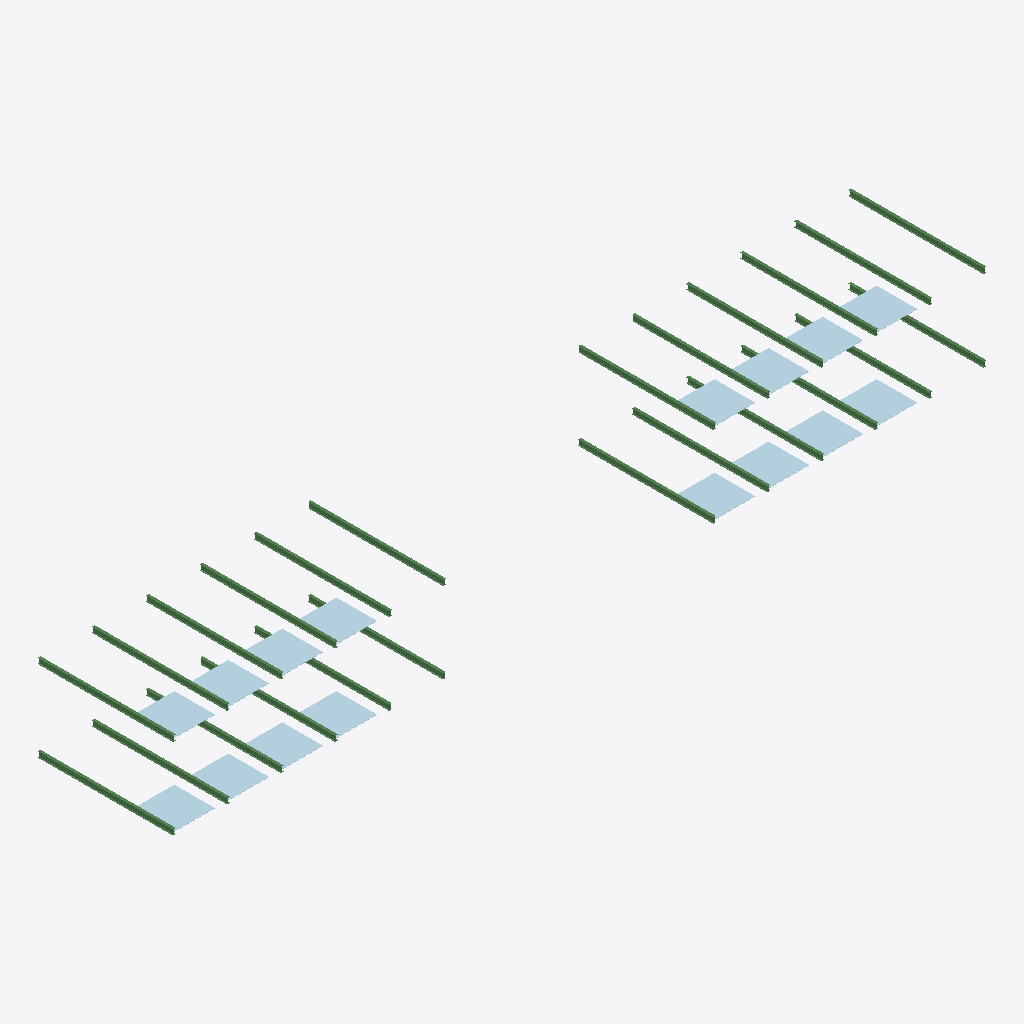
Isometric view of an IFC building model (IFC-SPF (STEP), schema IFC4X3, length unit metre), seen from the south-west, elements coloured by IFC class: 24 beams (green), 16 plates (pale blue).
Extent 30.1 m × 5.0 m × 3.2 m (x, y, z). Storeys (4): StoreyA1 at 0.00 m; StoreyA2 at 0.00 m; StoreyB1 at 0.00 m; StoreyB2 at 0.00 m. Elements (40): 24 IfcBeam, 16 IfcPlate.

HEADER;
FILE_DESCRIPTION(('ViewDefinition[DesignTransferView]'),'2;1');
FILE_NAME('/dev/null','2026-09-22T21:27:53+02:00',('AdaUser'),(''),'IfcOpenShell 0.8.5','IfcOpenShell 0.8.5','Nobody');
FILE_SCHEMA(('IFC4X3'));
ENDSEC;
DATA;
#1=IFCPROJECT('3J5YqjooHARheku$HlV0KI',$,'plant-a',$,$,$,$,(#11),#6);
#26=IFCSITE('3WJPj2eAGiVce6lnlPqOcA',#20,'SiteA',$,$,#25,$,$,.ELEMENT.,$,$,$,$,$);
#57=IFCSITE('1TvWWM_HihayqyFE0Yo_T0',#20,'SiteB',$,$,#56,$,$,.ELEMENT.,$,$,$,$,$);
#37=IFCBUILDINGSTOREY('19QMj6Mx9ReIRYpLTAiA9Q',#20,'StoreyA1',$,$,#36,$,$,.ELEMENT.,0.0);
#44=IFCBUILDINGSTOREY('0CRDvtMxpOLYR108n5OI5p',#20,'StoreyA2',$,$,#43,$,$,.ELEMENT.,0.0);
#63=IFCBUILDINGSTOREY('0JOGaKUe2AkPAEc7XHFNAL',#20,'StoreyB1',$,$,#62,$,$,.ELEMENT.,0.0);
#70=IFCBUILDINGSTOREY('3F8nChjX3uTPnUdNYJF4hP',#20,'StoreyB2',$,$,#69,$,$,.ELEMENT.,0.0);
#159=IFCPLATE('3bDaNag$ex4EPxKhsBbinm',#20,'a1-pl2','a1-pl2',$,#147,#158,$,$);
#379=IFCPLATE('0i_8x83V_3NJZOIBJ$434A',#20,'aa-pl0','aa-pl0',$,#367,#378,$,$);
#419=IFCPLATE('378UvpAy20x$ktcmtMncxD',#20,'aa-pl2','aa-pl2',$,#407,#418,$,$);
#118=IFCPLATE('1Zv2vqhj4psd63TVD0VzUa',#20,'a1-pl0','a1-pl0',$,#106,#117,$,$);
#179=IFCPLATE('2iXbdRFJMFA$jMc8wfdjmw',#20,'a1-pl3','a1-pl3',$,#167,#178,$,$);
#399=IFCPLATE('3rDwjY2dJE3chaUACD89cQ',#20,'aa-pl1','aa-pl1',$,#387,#398,$,$);
#439=IFCPLATE('1wyjHnelNOU4NZ1z$I5Lza',#20,'aa-pl3','aa-pl3',$,#427,#438,$,$);
#639=IFCPLATE('1g5FnC2CpEF03O$iq0iBNU',#20,'b1-pl0','b1-pl0',$,#627,#638,$,$);
#659=IFCPLATE('0qPP19WlUigt38jrSrsC0Y',#20,'b1-pl1','b1-pl1',$,#647,#658,$,$);
#699=IFCPLATE('0yVRjuoWOKO2HY_opVUVXc',#20,'b1-pl3','b1-pl3',$,#687,#698,$,$);
#919=IFCPLATE('34b_niFbK_x7Ui15X5EdNj',#20,'b2-pl1','b2-pl1',$,#907,#918,$,$);
#899=IFCPLATE('1r2wNAhsYMOwzfCgjVNx8N',#20,'b2-pl0','b2-pl0',$,#887,#898,$,$);
#959=IFCPLATE('1WxipBp1UVEzYHB$OcBFsi',#20,'b2-pl3','b2-pl3',$,#947,#958,$,$);
#139=IFCPLATE('1WLiqxLpee_2zSTuD0kehJ',#20,'a1-pl1','a1-pl1',$,#127,#138,$,$);
#679=IFCPLATE('2QNHz3IxXtOCTiNEEZuamZ',#20,'b1-pl2','b1-pl2',$,#667,#678,$,$);
#939=IFCPLATE('1HvtXVX_7euSsiPX1YkYAa',#20,'b2-pl2','b2-pl2',$,#927,#938,$,$);
#618=IFCBEAM('3Q8zbdP_Z5nB$7EpwvQuLk',#20,'aa-bm5','IPE200','Beam',#609,#617,$,$);
#728=IFCBEAM('1FP2qPBI8$jrsd5PlngRu$',#20,'b1-bm0','IPE200','Beam',#719,#727,$,$);
#588=IFCBEAM('1g6G0p5EVpbzr9lqbNhRaR',#20,'aa-bm4','IPE200','Beam',#579,#587,$,$);
#758=IFCBEAM('0IyZfVFUUUgnwfdpDBTZMu',#20,'b1-bm1','IPE200','Beam',#749,#757,$,$);
#1018=IFCBEAM('2dThkUTMzhozUEdWheLDhv',#20,'b2-bm1','IPE200','Beam',#1009,#1017,$,$);
#988=IFCBEAM('0v2L4Meq4BArP4UyilJqZ5',#20,'b2-bm0','IPE200','Beam',#979,#987,$,$);
#238=IFCBEAM('0eBs4NDxpv9K_X3DQwK1tW',#20,'a1-bm1','IPE200','Beam',#229,#237,$,$);
#558=IFCBEAM('1V7gx6m2ilEj0dwOZcQkrC',#20,'aa-bm3','IPE200','Beam',#549,#557,$,$);
#1108=IFCBEAM('1RB$JU5vWyObAfMV$JUre3',#20,'b2-bm4','IPE200','Beam',#1099,#1107,$,$);
#1048=IFCBEAM('1OnvJlQoUSaD5TGxs2jV_l',#20,'b2-bm2','IPE200','Beam',#1039,#1047,$,$);
#208=IFCBEAM('2rRiKsI0OLUSI4LhvIlKH4',#20,'a1-bm0','IPE200','Beam',#199,#207,$,$);
#468=IFCBEAM('1exFulb6cKYczlQNrV0z$b',#20,'aa-bm0','IPE200','Beam',#459,#467,$,$);
#498=IFCBEAM('3pzXs9lBinwO9RMwyGrfR5',#20,'aa-bm1','IPE200','Beam',#489,#497,$,$);
#1138=IFCBEAM('1vLZwHHcHbHH5130oKqkUt',#20,'b2-bm5','IPE200','Beam',#1129,#1137,$,$);
#528=IFCBEAM('0jgbWX0Ce4434At$BZhw_e',#20,'aa-bm2','IPE200','Beam',#519,#527,$,$);
#1078=IFCBEAM('3KMq7iS5SLHctLN9ewz5HX',#20,'b2-bm3','IPE200','Beam',#1069,#1077,$,$);
#358=IFCBEAM('2YvpXjKYZINP7xs0dCAn38',#20,'a1-bm5','IPE200','Beam',#349,#357,$,$);
#328=IFCBEAM('3CSgHwjekZBnKfgyU6QgrY',#20,'a1-bm4','IPE200','Beam',#319,#327,$,$);
#298=IFCBEAM('1ARd9xz8L3jMNzGcOz37OW',#20,'a1-bm3','IPE200','Beam',#289,#297,$,$);
#788=IFCBEAM('0PXvnxnKhJJaVspNOSVrv1',#20,'b1-bm2','IPE200','Beam',#779,#787,$,$);
#848=IFCBEAM('09DR0eOQl5NpATiEOWTwYn',#20,'b1-bm4','IPE200','Beam',#839,#847,$,$);
#878=IFCBEAM('0XHu0yc8pT8WpfbO00soIg',#20,'b1-bm5','IPE200','Beam',#869,#877,$,$);
#268=IFCBEAM('3S9QJipR1z$Kmigdsne4nr',#20,'a1-bm2','IPE200','Beam',#259,#267,$,$);
#818=IFCBEAM('0bwrkTHTJfmVyDV3SWVzwK',#20,'b1-bm3','IPE200','Beam',#809,#817,$,$);
ENDSEC;
